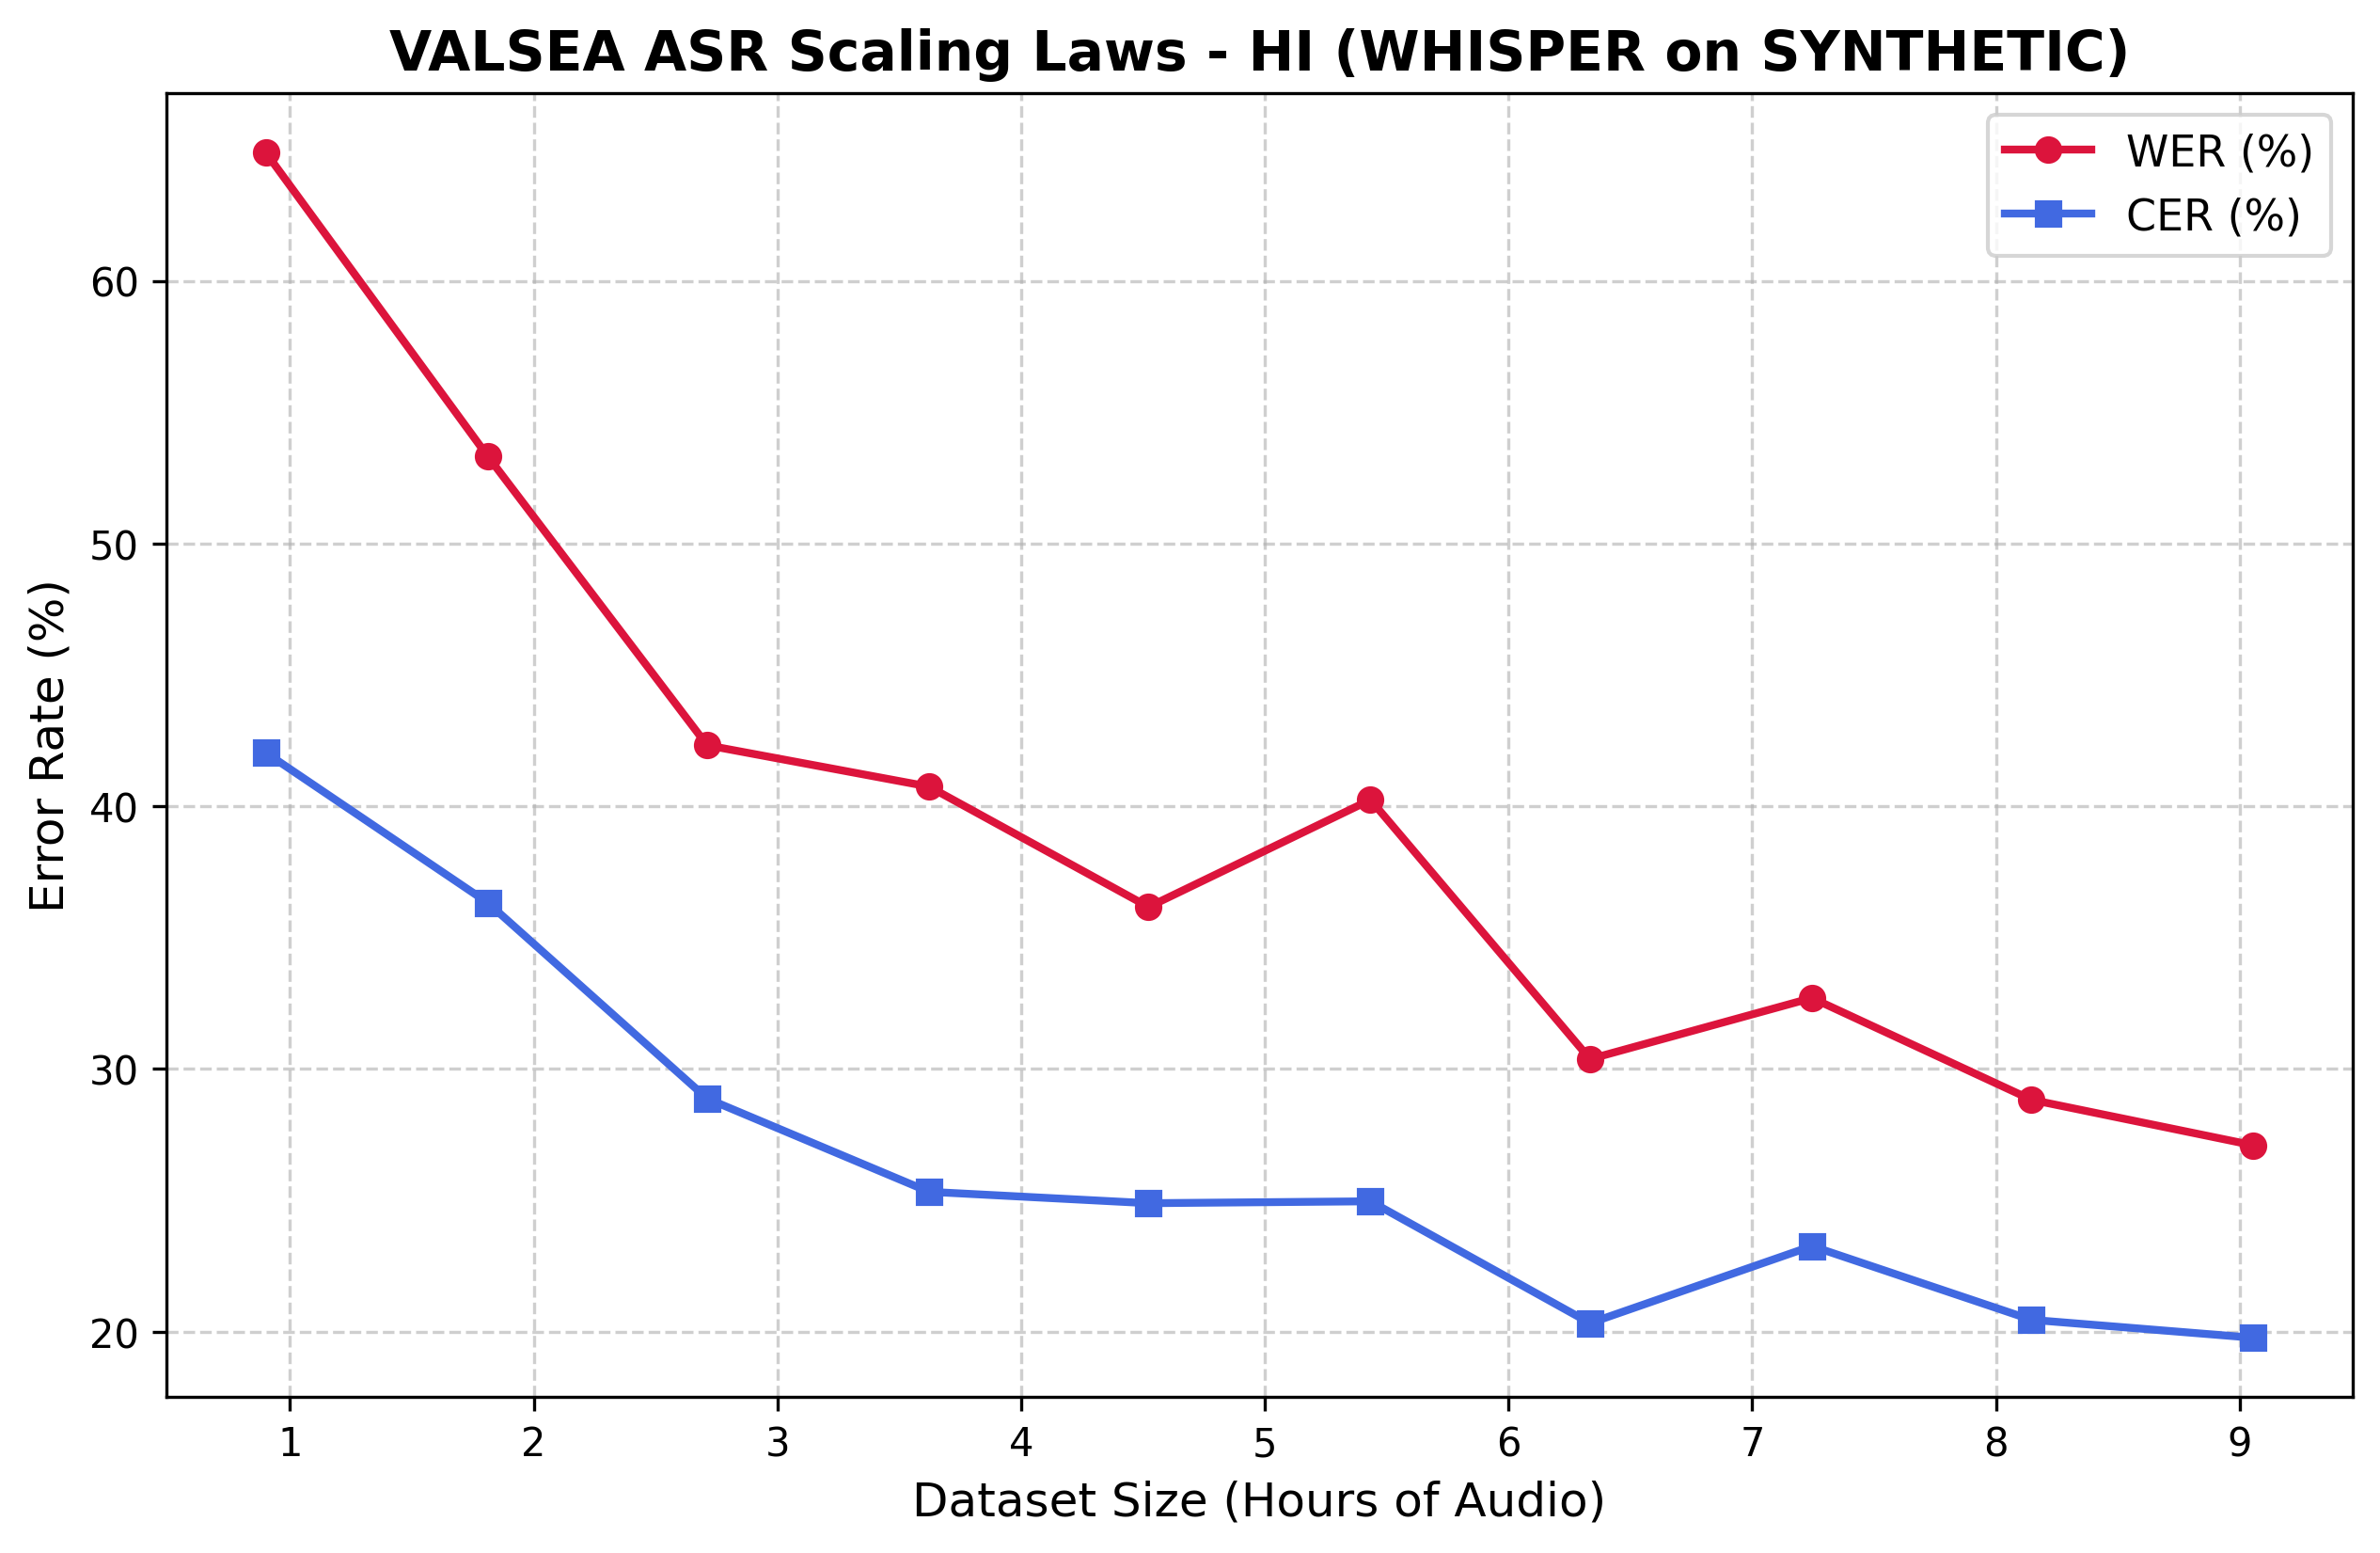

Values plotted in this chart, from the file beside it:
Fraction, Total_Clips, Hours, Train_Loss, WER, CER
0.1, 94, 0.9008, 2.358, 0.6488, 0.4204
0.2, 189, 1.811, 1.742, 0.5333, 0.3633
0.3, 283, 2.712, 1.418, 0.4232, 0.2887
0.4, 378, 3.623, 1.273, 0.4075, 0.2533
0.5, 472, 4.523, 1.159, 0.3617, 0.2489
0.6, 567, 5.434, 1.079, 0.4025, 0.2496
0.7, 661, 6.335, 1.017, 0.3038, 0.2033
0.8, 756, 7.245, 0.9575, 0.327, 0.2326
0.9, 850, 8.146, 0.9202, 0.2883, 0.2045
1.0, 945, 9.056, 0.8823, 0.271, 0.1977
